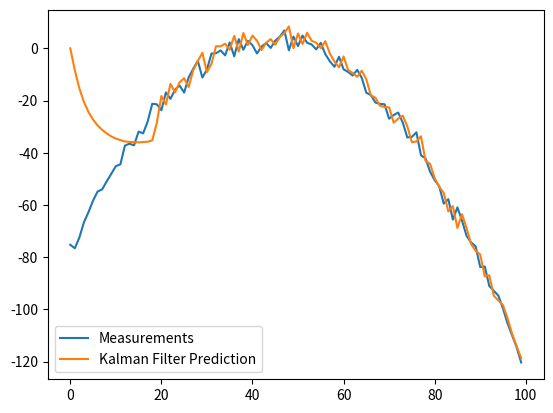

The matplotlib source for this figure:
import numpy as np

class KalmanFilter(object):
    def __init__(self, F = None, B = None, H = None, Q = None, R = None, P = None, x0 = None):

        if(F is None or H is None):
            raise ValueError("Set proper system dynamics.")

        self.n = F.shape[1]
        self.m = H.shape[0]

        self.F = F
        self.H = H
        self.B = 0 if B is None else B  
        self.Q = np.eye(self.n) if Q is None else Q
        self.R = np.eye(self.m) if R is None else R
        self.P = np.eye(self.n) if P is None else P
        self.I = np.eye(self.n)
        self.x = np.zeros((self.n, 1)) if x0 is None else x0

    def predict(self, u = 0):
        F, x, B, P, Q = self.F, self.x, self.B, self.P, self.Q
        self.x = F @ x + np.dot(B, u)
        self.P = F @ P @ F.T + Q 
        return self.x

    def update(self, z):
        H, P, R, I = self.H, self.P, self.R, self.I 
        y = z - H @ self.x
        S = R + H @ P @ H.T
        K = P @ H.T @ np.linalg.inv(S)        
        IK = I - K @ H
        self.x = self.x + K @ y                 
        self.P = (IK @ P) @ (IK.T + K @ R @ K.T) 

def example():
	dt = 1.0/60
	F = np.array([[1, dt, 0.5*dt**2], [0, 1, dt], [0, 0, 1]])
	H = np.array([1, 0, 0]).reshape(1, 3)
	Q = np.array([[0.01, 0.0, 0.0], 
                  [0.0, 0.001, 0.0], 
                  [0.0, 0.0, 0.91]])
	R = np.array([8]).reshape(1, 1)

	x = np.linspace(-10, 10, 100)
	measurements = - (x**2 + 2*x - 2)  + np.random.normal(0, 2, 100)

	kf = KalmanFilter(F = F, H = H, Q = Q, R = R)
	predictions = []

	for z in measurements:
		predictions.append(np.dot(H,  kf.predict())[0])
		kf.update(z)

	import matplotlib.pyplot as plt
	plt.plot(range(len(measurements)), measurements, label = 'Measurements')
	plt.plot(range(len(predictions)), np.array(predictions), label = 'Kalman Filter Prediction')
	plt.legend()
	plt.show()

if __name__ == '__main__':
    example()
